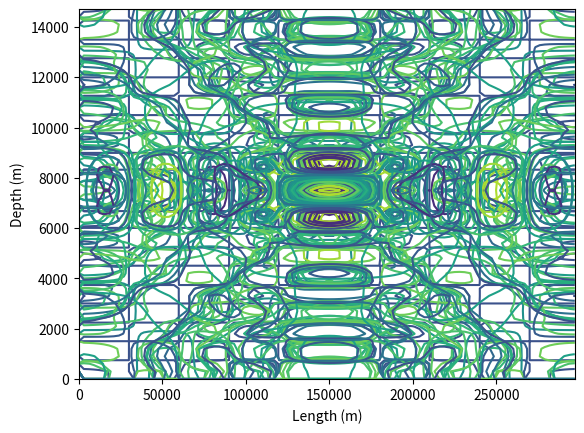

This figure's Python source:
# -*- coding: utf-8 -*-
"""
Created on Mon Sep 13 17:50:09 2021

[redacted]
"""
import numpy as np
import matplotlib.pyplot as plt

dU = 10
B = 1e3
L = 300e3
d = 100
nx = 100
n = 10
x = []
x = [0 for i in range(nx)]
D = 15000
nz = 50
Z = np.zeros(nz)
m = 20
wz = np.zeros(nz)

u = []
u = [0 for i in range(nx)]
c = 100
#f = 0
f = .0001
nt = 20
dt = 600
t = []
t = [0 for i in range(nt)]

for i in range(0, nx):
    x[i] = i*(L/nx)
    u[i] = (dU)/(1+((x[i]-L/2)**2)/B**2)
    
for i in range(0, nz):
    Z[i] = i*(D/nz)
    wz[i] = (1)/(1+((Z[i]-D/2)**2)/d**2)

for i in range(0, nt):
    t[i] = i*dt
#print(u)
#plt.plot(u)

An = []
An = np.zeros([n])
Kn = []
Kn = np.zeros([n])
Wn = []
Wn = np.zeros([n, m])
Mn = []
Mn = np.zeros([m])
Bn = []
Bn = np.zeros([m])

ubuilt2 = np.ones((nz, nx, nt))
#ubuilt = [0 for i in range(nx)]
Ns = .01
for i in range(0, n):
    Kn[i] = (i*np.pi)/L
    An[i] = np.sum(u*np.sin(np.multiply(Kn[i],x)))*(2/L)
    Wn[i] = np.sqrt(((c**2)*(Kn[i]**2)+(f**2)))

for i in range(0, m):
    Mn[i] = (i*np.pi)/D
    Bn[i] = np.sum(wz*np.sin(np.multiply(Mn[i],Z)))*(2/D)
    for j in range(0,n):    
        Wn[j,i] = np.sqrt(((Ns**2)*Kn[j]**2)/((Kn[j]**2)+Mn[j]**2+1e-9))


for j in range(0, nt):
    
    for i in range(0, nx):
        for iz in range(0,nz):
            sumM = 0
            for im in range(0,m):
                sumM = sumM + np.sum(An*Bn[im] *  (np.sin(Mn[im]*Z[iz])) * np.sin((Kn*x[i]))*(np.cos((Wn[:,im]*t[j]))))/2
               # ubuilt2[iz,i,j] = np.sum(An*np.sin(np.multiply(Kn,x[i]))*(np.cos(np.multiply(Wn,t[j]))))/2
            ubuilt2[iz,i,j]=sumM
    
print(ubuilt2)

#i thinkneed different length 
for i in range(nt):
    plt.contour(x,Z,ubuilt2[:,:,i])
    plt.xlabel('Length (m)')
    plt.ylabel('Depth (m)')
    #plt.ylim(-5,5)
    plt.show()
    

    






